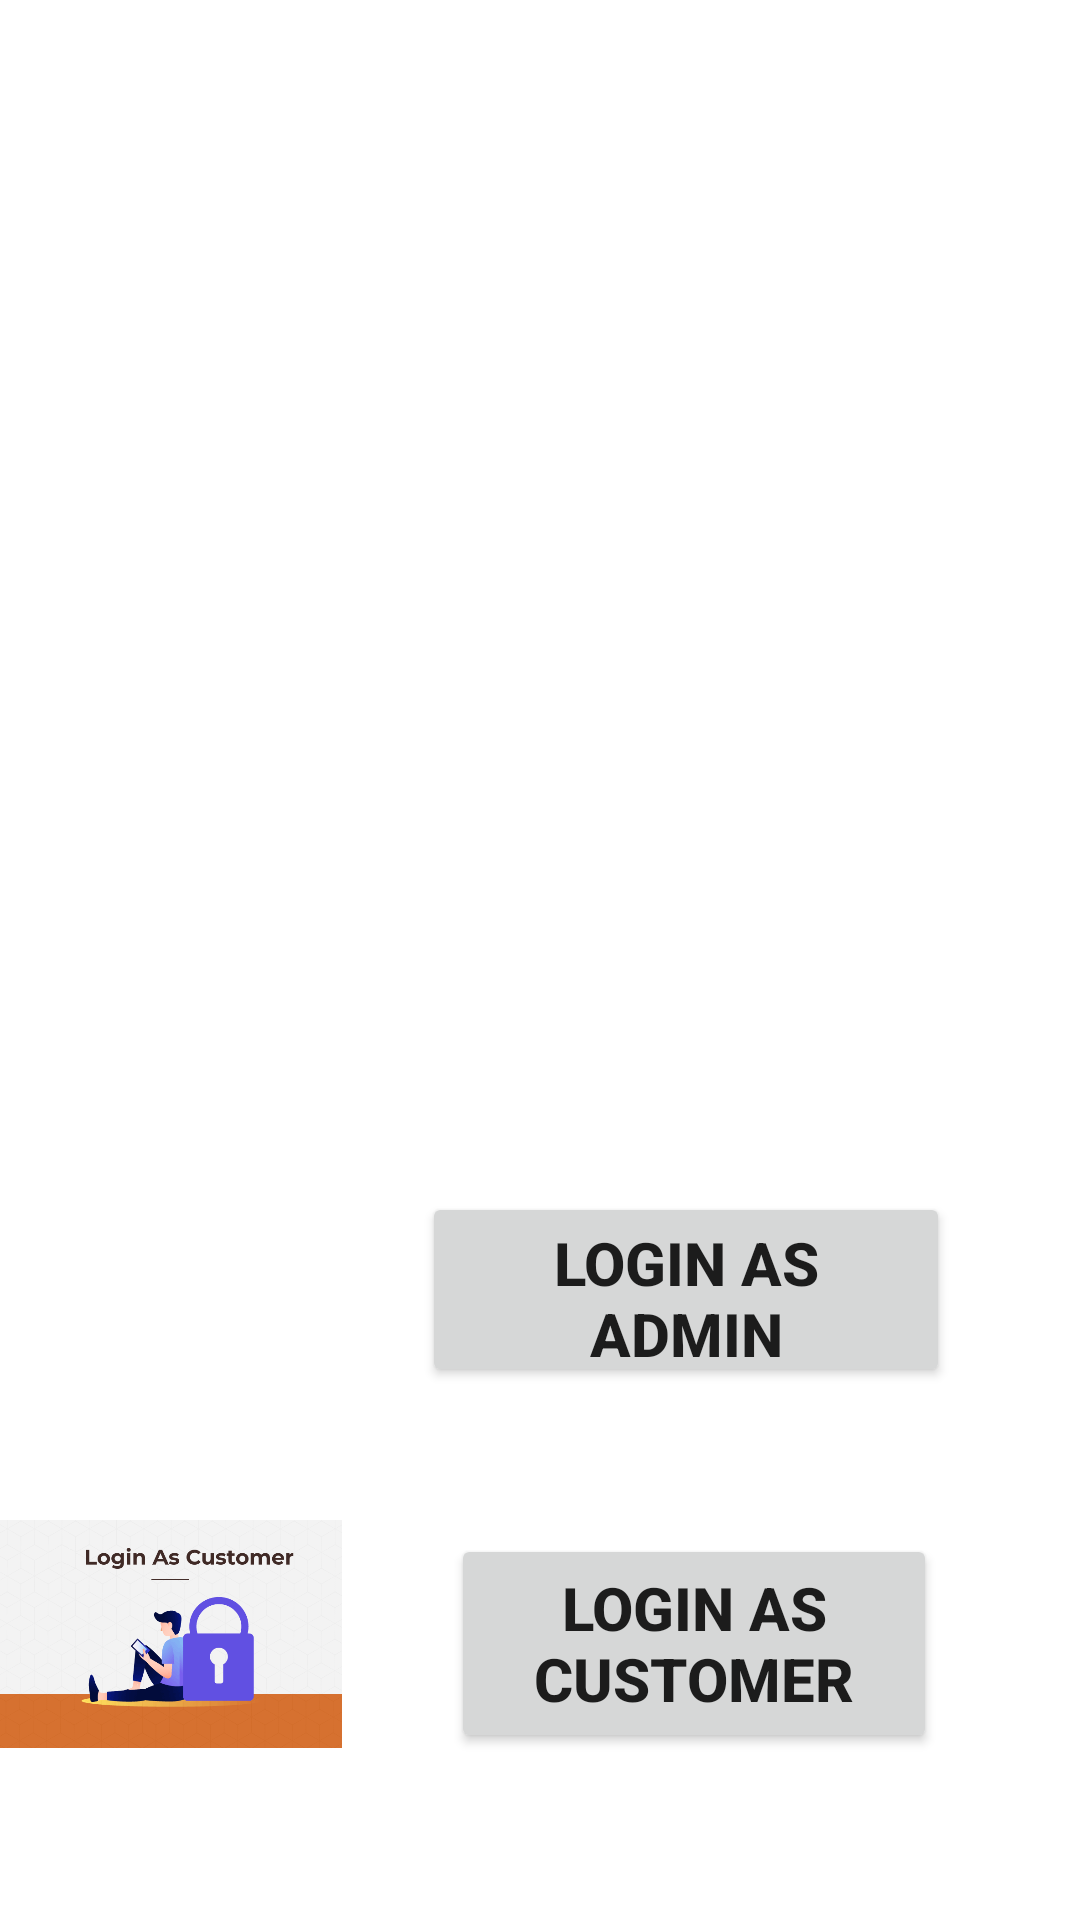

Here is an Android app screen rendered from its layout file. Give the layout XML and the strings, colors and styles it references.
<!-- AndroidManifest.xml: application theme Theme.Project -->
<!-- res/layout/activity_main.xml -->
<?xml version="1.0" encoding="utf-8"?>

<androidx.constraintlayout.widget.ConstraintLayout xmlns:android="http://schemas.android.com/apk/res/android"
    xmlns:app="http://schemas.android.com/apk/res-auto"
    xmlns:tools="http://schemas.android.com/tools"
    android:layout_width="match_parent"
    android:layout_height="match_parent"
    android:gravity="center"
    android:orientation="vertical"
    android:background="#FFFFFF"
    tools:context=".MainActivity">


    <Button
        android:id="@+id/admin"
        android:layout_width="176dp"
        android:layout_height="65dp"
        android:text="LOGIN AS ADMIN"
        android:textSize="20dp"
        android:textStyle="bold"
        app:layout_constraintBottom_toBottomOf="parent"
        app:layout_constraintEnd_toEndOf="parent"
        app:layout_constraintHorizontal_bias="0.764"
        app:layout_constraintStart_toStartOf="parent"
        app:layout_constraintTop_toTopOf="parent"
        app:layout_constraintVertical_bias="0.691">

    </Button>

    <Button
        android:id="@+id/customer"
        android:layout_width="162dp"
        android:layout_height="73dp"
        android:text="LOGIN AS CUSTOMER"
        android:textSize="20dp"
        android:textStyle="bold"
        app:layout_constraintBottom_toBottomOf="parent"
        app:layout_constraintEnd_toEndOf="parent"
        app:layout_constraintHorizontal_bias="0.759"
        app:layout_constraintStart_toStartOf="parent"
        app:layout_constraintTop_toTopOf="parent"
        app:layout_constraintVertical_bias="0.902">

    </Button>

    <ImageView
        android:id="@+id/imageView"
        android:layout_width="match_parent"
        android:layout_height="346dp"
        app:layout_constraintBottom_toBottomOf="parent"
        app:layout_constraintEnd_toEndOf="parent"
        app:layout_constraintStart_toStartOf="parent"
        app:layout_constraintTop_toTopOf="parent"
        app:layout_constraintVertical_bias="0.0"
        app:srcCompat="@drawable/one" />

    <ImageView
        android:id="@+id/imageView3"
        android:layout_width="77dp"
        android:layout_height="100dp"
        app:layout_constraintBottom_toBottomOf="parent"
        app:layout_constraintEnd_toEndOf="parent"
        app:layout_constraintHorizontal_bias="0.077"
        app:layout_constraintStart_toStartOf="parent"
        app:layout_constraintTop_toTopOf="parent"
        app:layout_constraintVertical_bias="0.698"
        app:srcCompat="@drawable/admin" />

    <ImageView
        android:id="@+id/imageView4"
        android:layout_width="114dp"
        android:layout_height="126dp"
        app:layout_constraintBottom_toBottomOf="parent"
        app:layout_constraintEnd_toEndOf="parent"
        app:layout_constraintHorizontal_bias="0.0"
        app:layout_constraintStart_toStartOf="parent"
        app:layout_constraintTop_toTopOf="parent"
        app:layout_constraintVertical_bias="0.937"
        app:srcCompat="@drawable/customers" />


</androidx.constraintlayout.widget.ConstraintLayout>
<!-- resources referenced by this layout -->
<resources>
  <!-- drawable customers: png bitmap (drawable, 74827 bytes) -->
  <style name="Theme.Project" parent="Theme.AppCompat.Light.NoActionBar">
          
          <item name="colorPrimary">@color/purple_500</item>
          <item name="colorPrimaryVariant">@color/purple_700</item>
          <item name="colorOnPrimary">@color/white</item>
          
          <item name="colorSecondary">@color/teal_200</item>
          <item name="colorSecondaryVariant">@color/teal_700</item>
          <item name="colorOnSecondary">@color/black</item>
          
          <item name="android:statusBarColor" tools:targetApi="l">?attr/colorPrimaryVariant</item>
          
      </style>
  <!-- not gathered from this repository: default colours our renderer supplied (Android Studio template values) -->
  <color name="purple_500">#FF6200EE</color>
  <color name="purple_700">#FF3700B3</color>
  <color name="teal_200">#FF03DAC5</color>
  <color name="teal_700">#FF018786</color>
  <color name="black">#FF000000</color>
  <color name="white">#FFFFFFFF</color>
</resources>
